2-way image classification set "dataset_farmtech_cnn" from GitHub (mycrobyos/cursotiaos-fase7-grupo12-consolidacao); label vocabulary: Nissan Kicks, shih tzu.

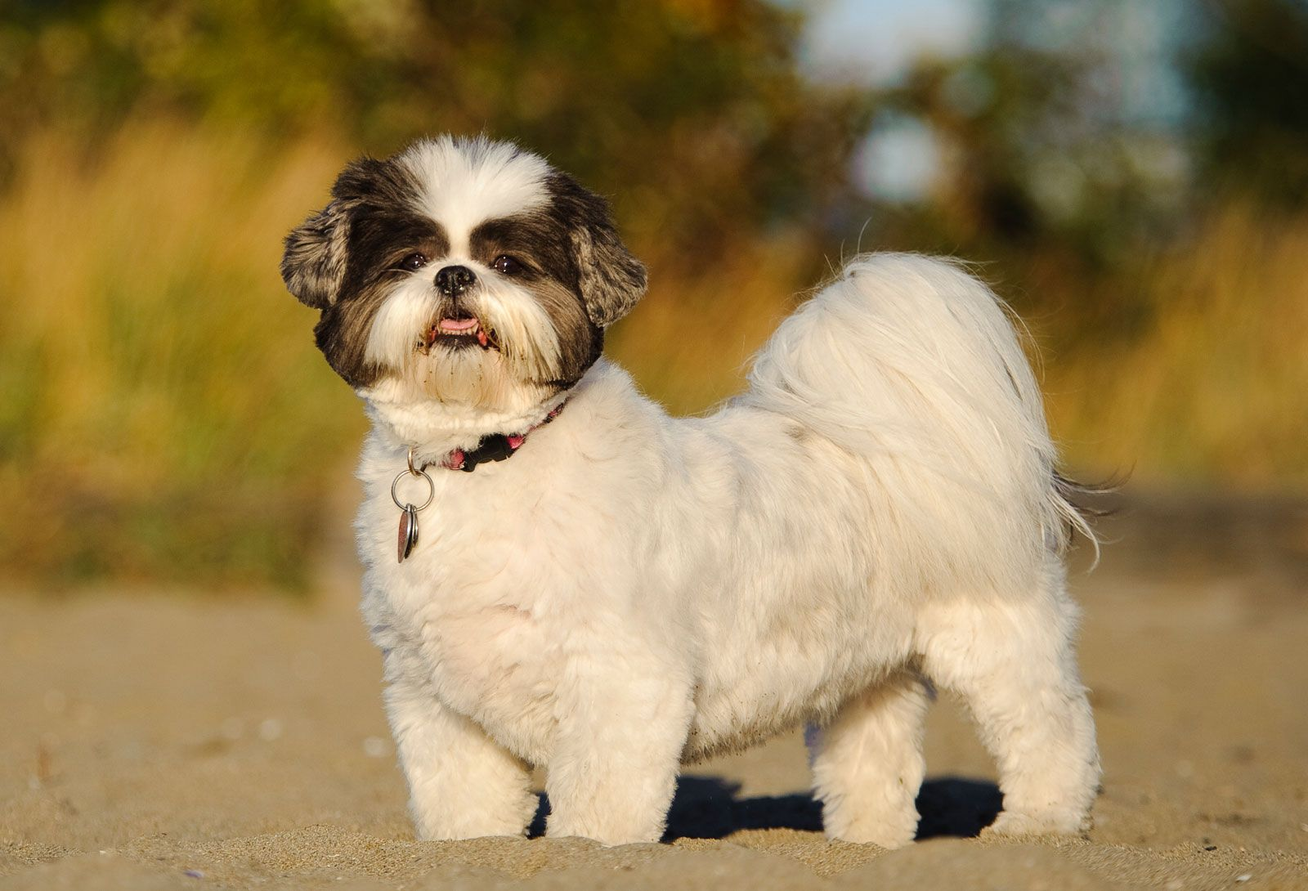
Label: shih tzu

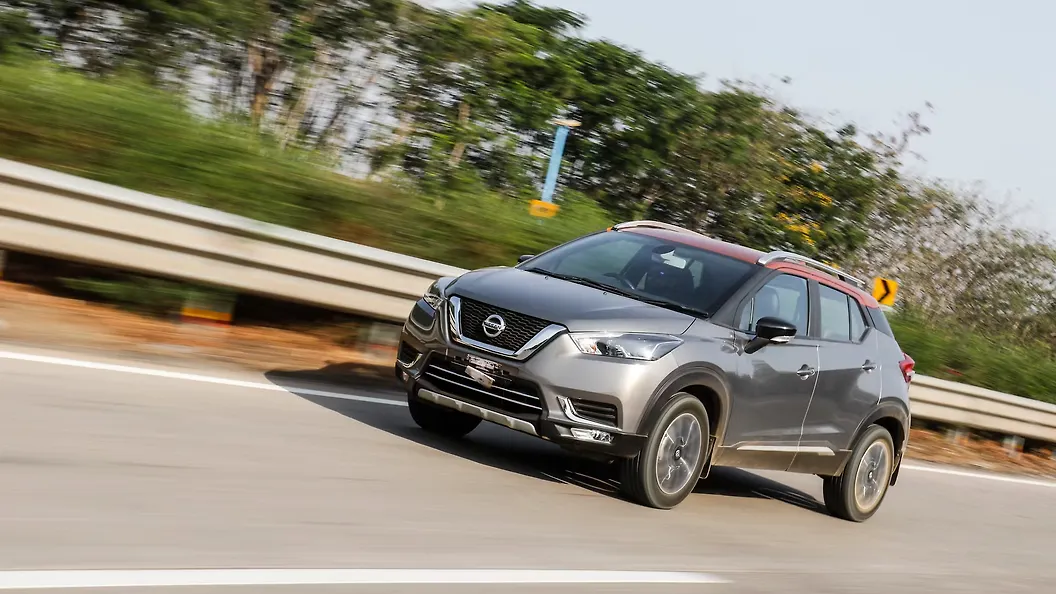
Label: Nissan Kicks

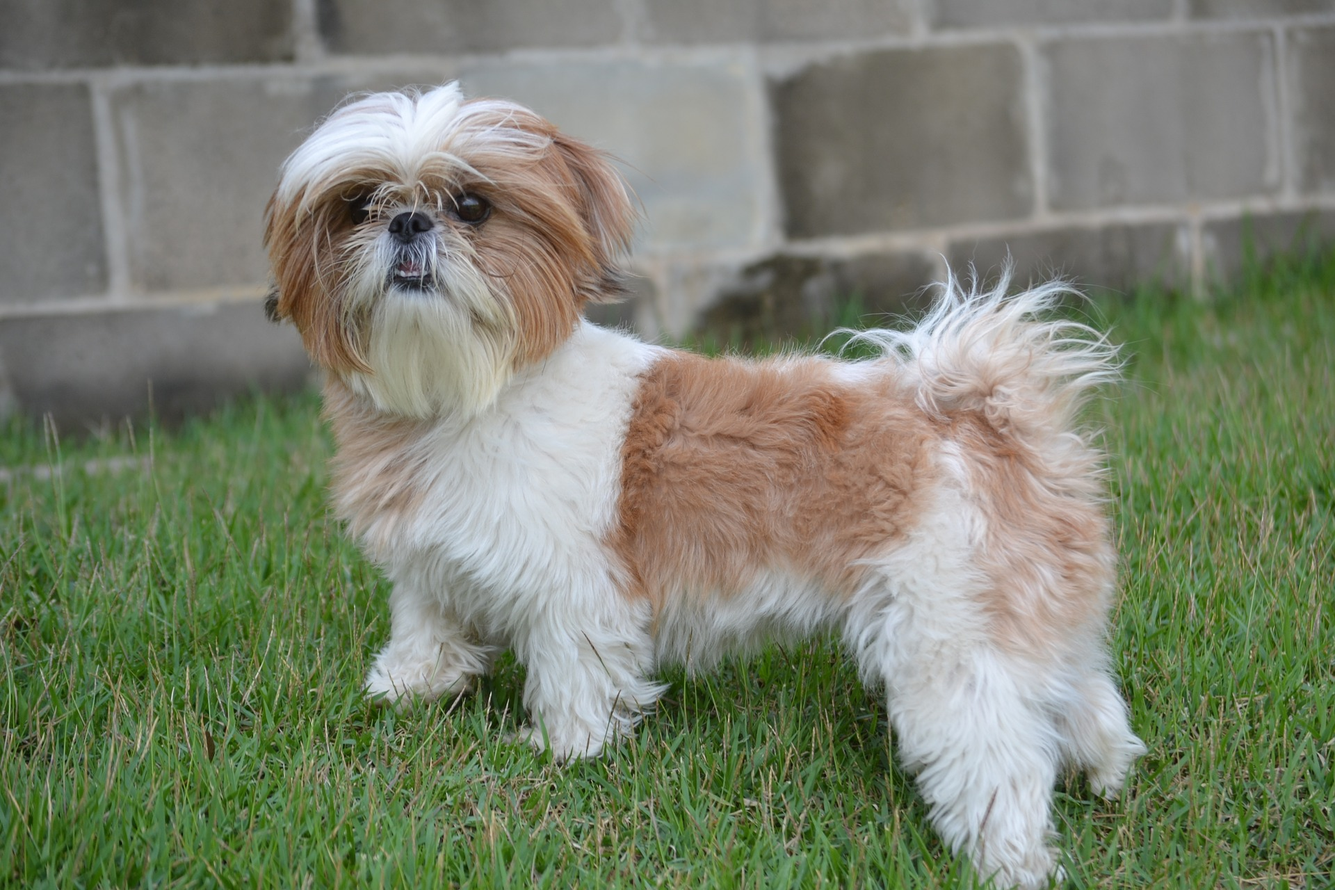
Label: shih tzu

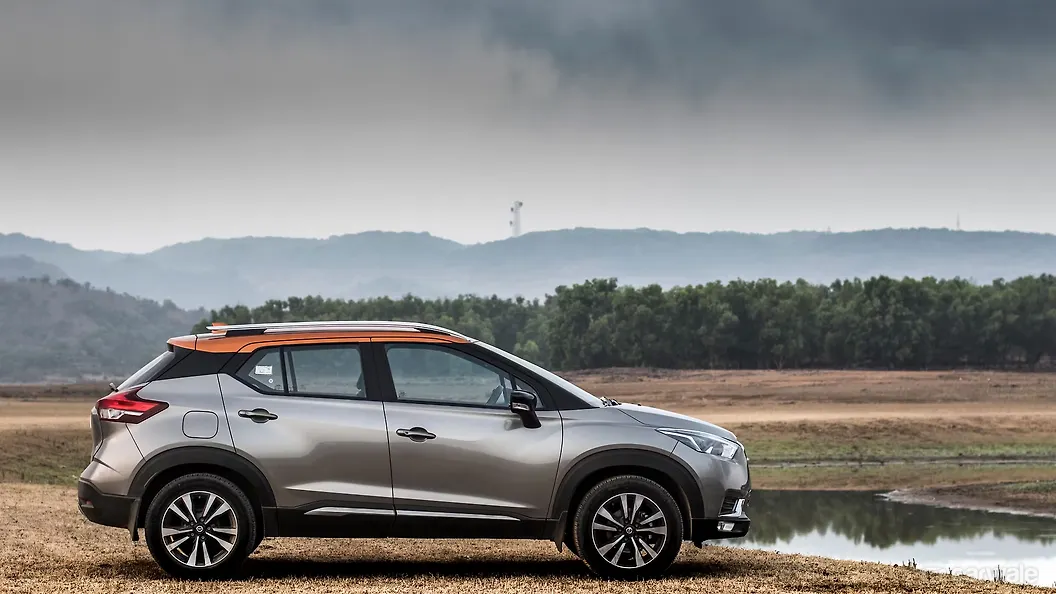
Label: Nissan Kicks

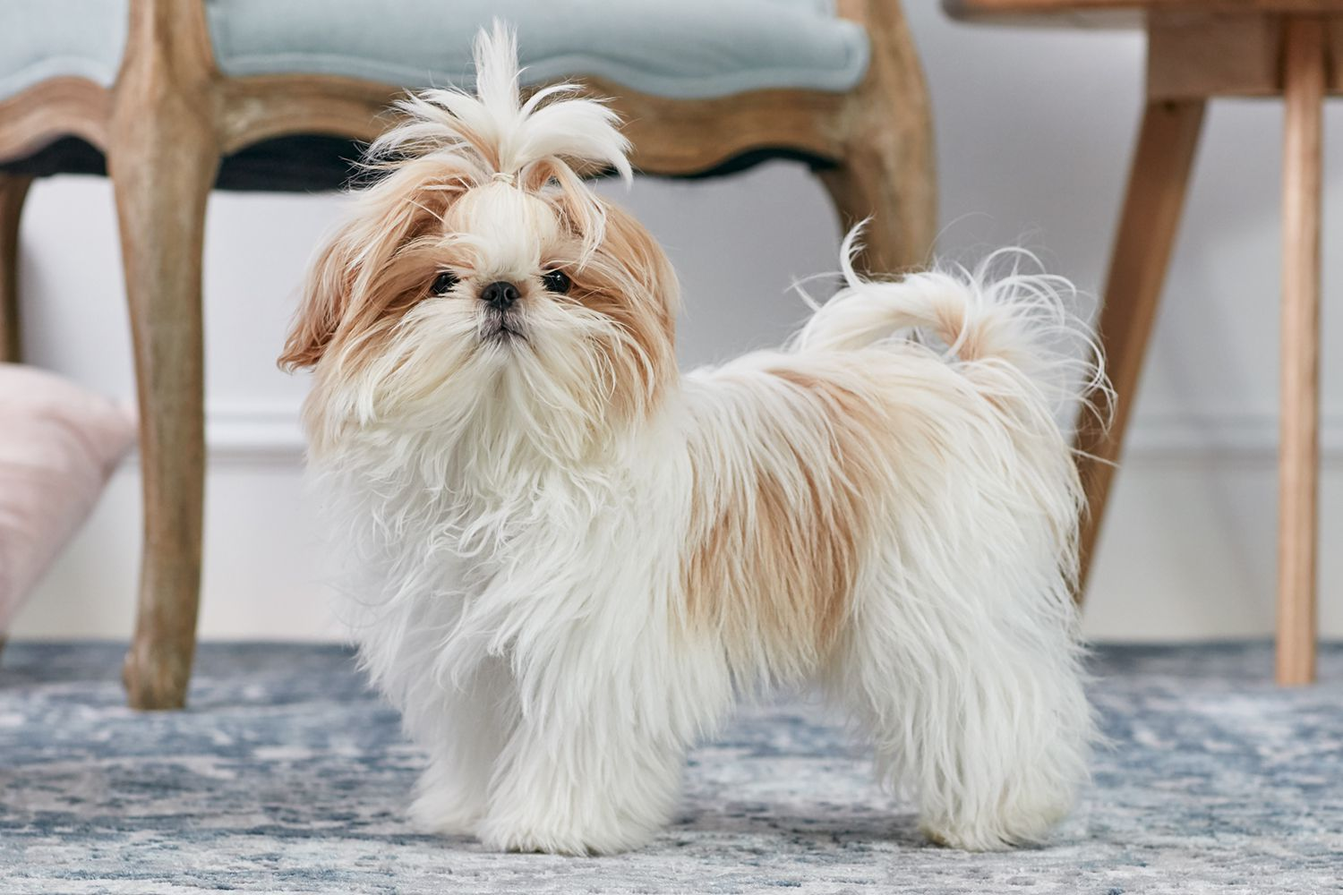
Label: shih tzu

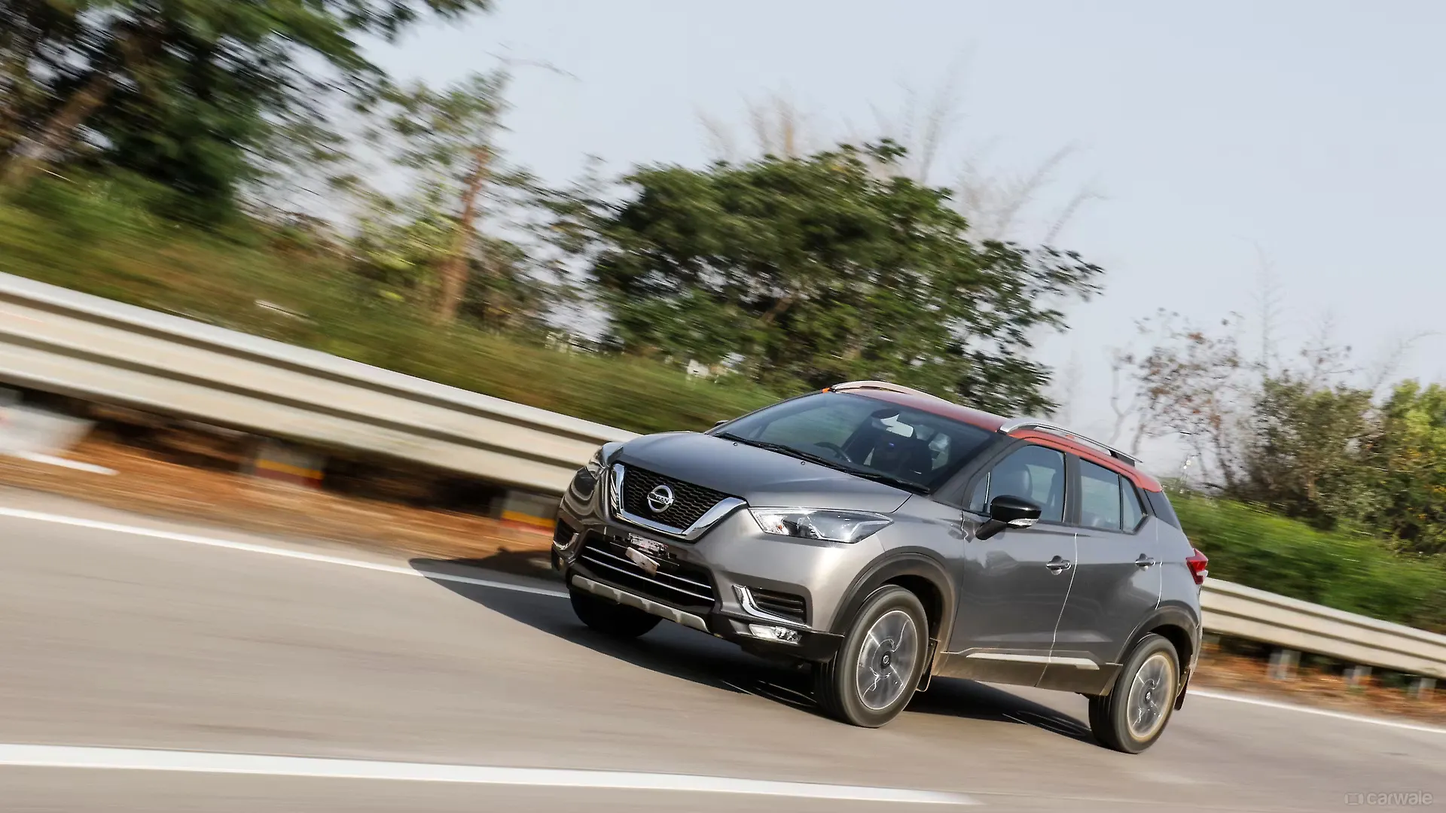
Label: Nissan Kicks
